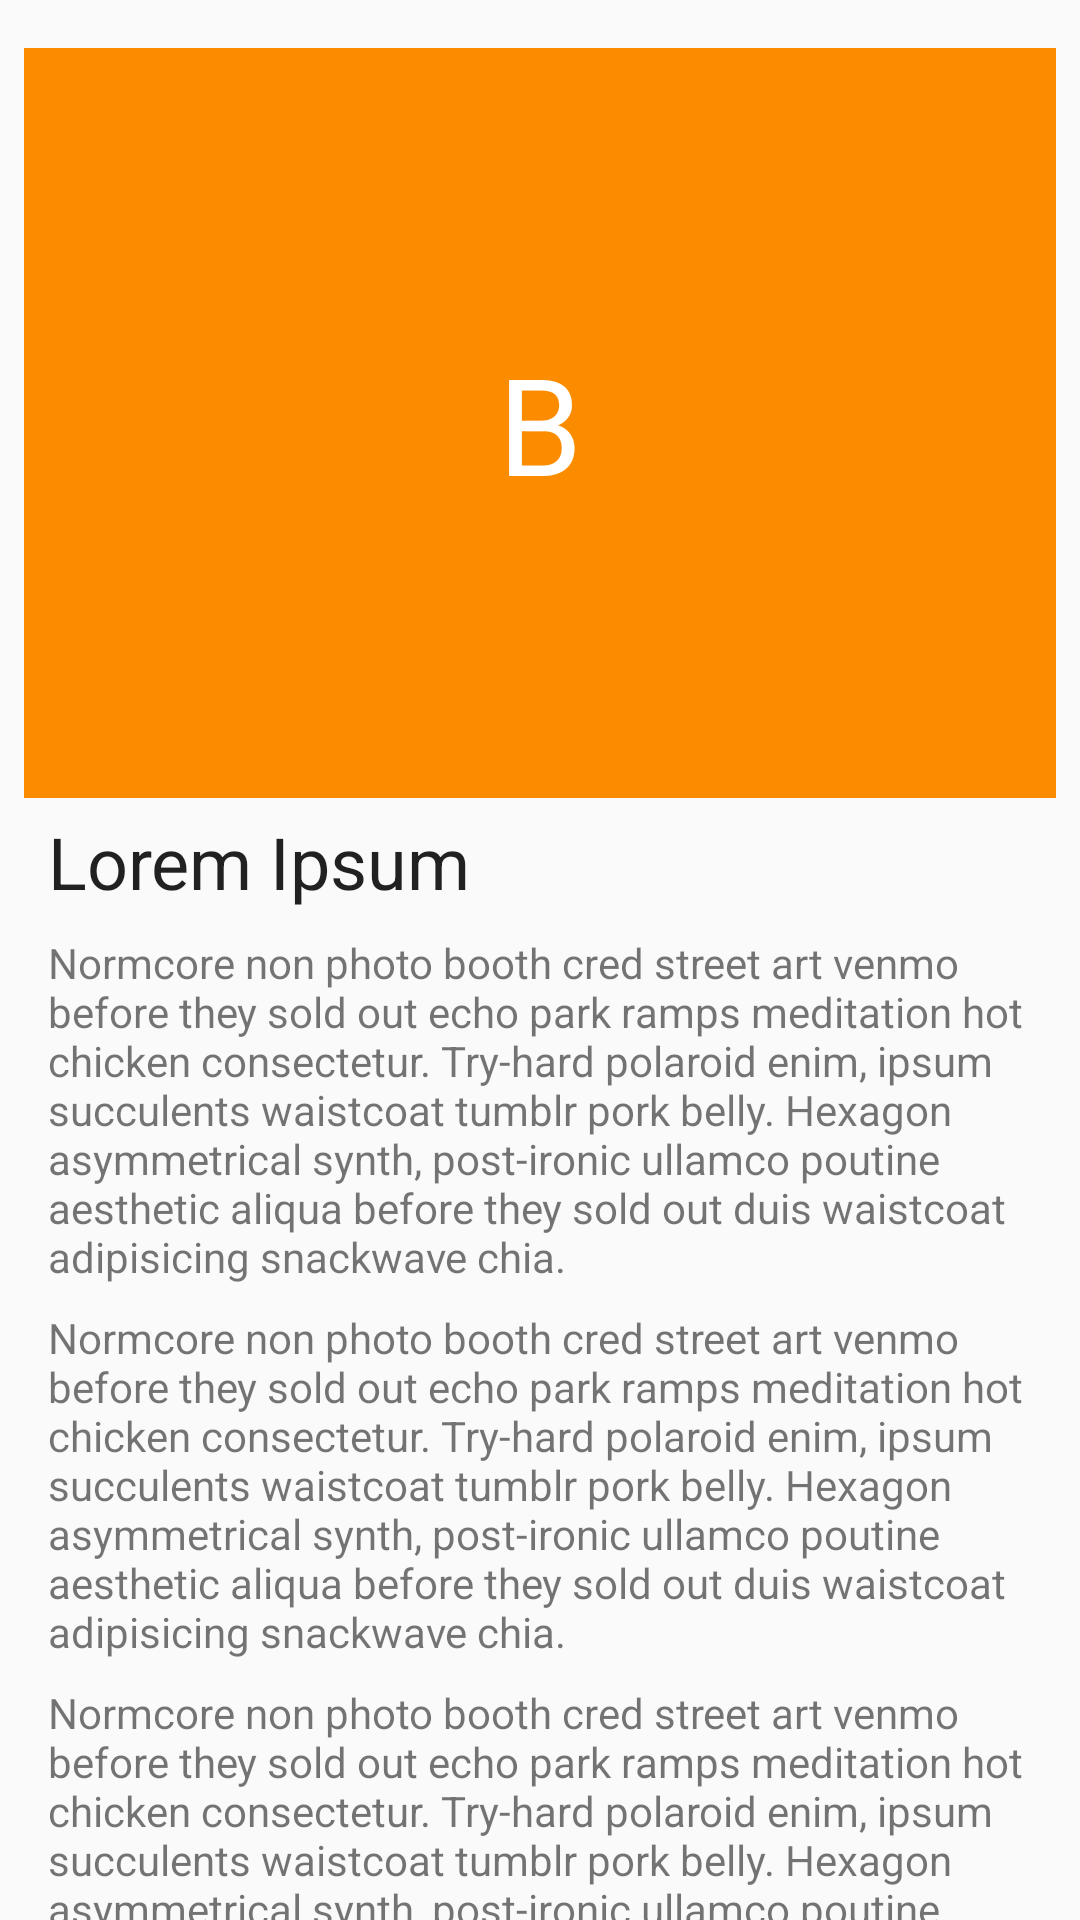

The Android layout XML behind this screen, and the referenced resources:
<!-- AndroidManifest.xml: application theme AppTheme -->
<!-- res/layout/activity_b.xml -->
<?xml version="1.0" encoding="utf-8"?>
<android.support.constraint.ConstraintLayout xmlns:android="http://schemas.android.com/apk/res/android"
    xmlns:app="http://schemas.android.com/apk/res-auto"
    xmlns:tools="http://schemas.android.com/tools"
    android:layout_width="match_parent"
    android:layout_height="match_parent"
    tools:context="eu.laramartin.uianimationsamples.ActivityB">

    <TextView
        android:id="@+id/tv_header"
        android:layout_width="0dp"
        android:layout_height="250dp"
        android:layout_marginLeft="8dp"
        android:layout_marginRight="8dp"
        android:layout_marginTop="16dp"
        android:background="@color/orangeMedium"
        android:gravity="center"
        android:text="@string/view_b"
        android:textAppearance="@style/TextAppearance.AppCompat.Display2"
        android:textColor="@color/white"
        android:transitionName="slide"
        app:layout_constraintHorizontal_bias="0.0"
        app:layout_constraintLeft_toLeftOf="parent"
        app:layout_constraintRight_toRightOf="parent"
        app:layout_constraintTop_toTopOf="parent" />

    <TextView
        android:id="@+id/tv_title"
        android:layout_width="0dp"
        android:layout_height="wrap_content"
        android:layout_marginLeft="8dp"
        android:layout_marginRight="8dp"
        android:layout_marginTop="5dp"
        android:text="@string/lorem_ipsum_title"
        android:textAppearance="@style/Base.TextAppearance.AppCompat.Headline"
        app:layout_constraintHorizontal_bias="1.0"
        app:layout_constraintLeft_toLeftOf="@+id/tv_header"
        app:layout_constraintRight_toRightOf="parent"
        app:layout_constraintTop_toBottomOf="@+id/tv_header" />

    <TextView
        android:id="@+id/tv_text_one"
        android:layout_width="0dp"
        android:layout_height="wrap_content"
        android:layout_marginLeft="0dp"
        android:layout_marginRight="0dp"
        android:layout_marginTop="8dp"
        android:text="@string/lorem_ipsum_text"
        app:layout_constraintHorizontal_bias="0.0"
        app:layout_constraintLeft_toLeftOf="@+id/tv_title"
        app:layout_constraintRight_toRightOf="@+id/tv_title"
        app:layout_constraintTop_toBottomOf="@+id/tv_title" />

    <TextView
        android:id="@+id/tv_text_two"
        android:layout_width="0dp"
        android:layout_height="wrap_content"
        android:layout_marginLeft="0dp"
        android:layout_marginRight="0dp"
        android:layout_marginTop="8dp"
        android:text="@string/lorem_ipsum_text"
        app:layout_constraintHorizontal_bias="0.0"
        app:layout_constraintLeft_toLeftOf="@+id/tv_text_one"
        app:layout_constraintRight_toRightOf="@+id/tv_text_one"
        app:layout_constraintTop_toBottomOf="@+id/tv_text_one" />

    <TextView
        android:id="@+id/tv_text_three"
        android:layout_width="0dp"
        android:layout_height="wrap_content"
        android:layout_marginLeft="0dp"
        android:layout_marginRight="0dp"
        android:layout_marginTop="8dp"
        android:text="@string/lorem_ipsum_text"
        app:layout_constraintHorizontal_bias="0.0"
        app:layout_constraintLeft_toLeftOf="@+id/tv_text_two"
        app:layout_constraintRight_toRightOf="@+id/tv_text_two"
        app:layout_constraintTop_toBottomOf="@+id/tv_text_two" />

</android.support.constraint.ConstraintLayout>
<!-- resources referenced by this layout -->
<resources>
  <color name="orangeMedium">#fb8c00</color>
  <color name="white">#FFFFFF</color>
  <string name="lorem_ipsum_text">Normcore non photo booth cred street art venmo before they sold out echo park ramps meditation hot chicken consectetur. Try-hard polaroid enim, ipsum succulents waistcoat tumblr pork belly. Hexagon asymmetrical synth, post-ironic ullamco poutine aesthetic aliqua before they sold out duis waistcoat adipisicing snackwave chia.</string>
  <string name="lorem_ipsum_title">Lorem Ipsum</string>
  <string name="view_b">B</string>
  <style name="AppTheme" parent="Theme.AppCompat.Light.DarkActionBar">
          
          <item name="colorPrimary">@color/colorPrimary</item>
          <item name="colorPrimaryDark">@color/colorPrimaryDark</item>
          <item name="colorAccent">@color/colorAccent</item>
      </style>
  <color name="colorPrimary">#7b1fa2</color>
  <color name="colorPrimaryDark">#4a0072</color>
  <color name="colorAccent">#ffca28</color>
</resources>
